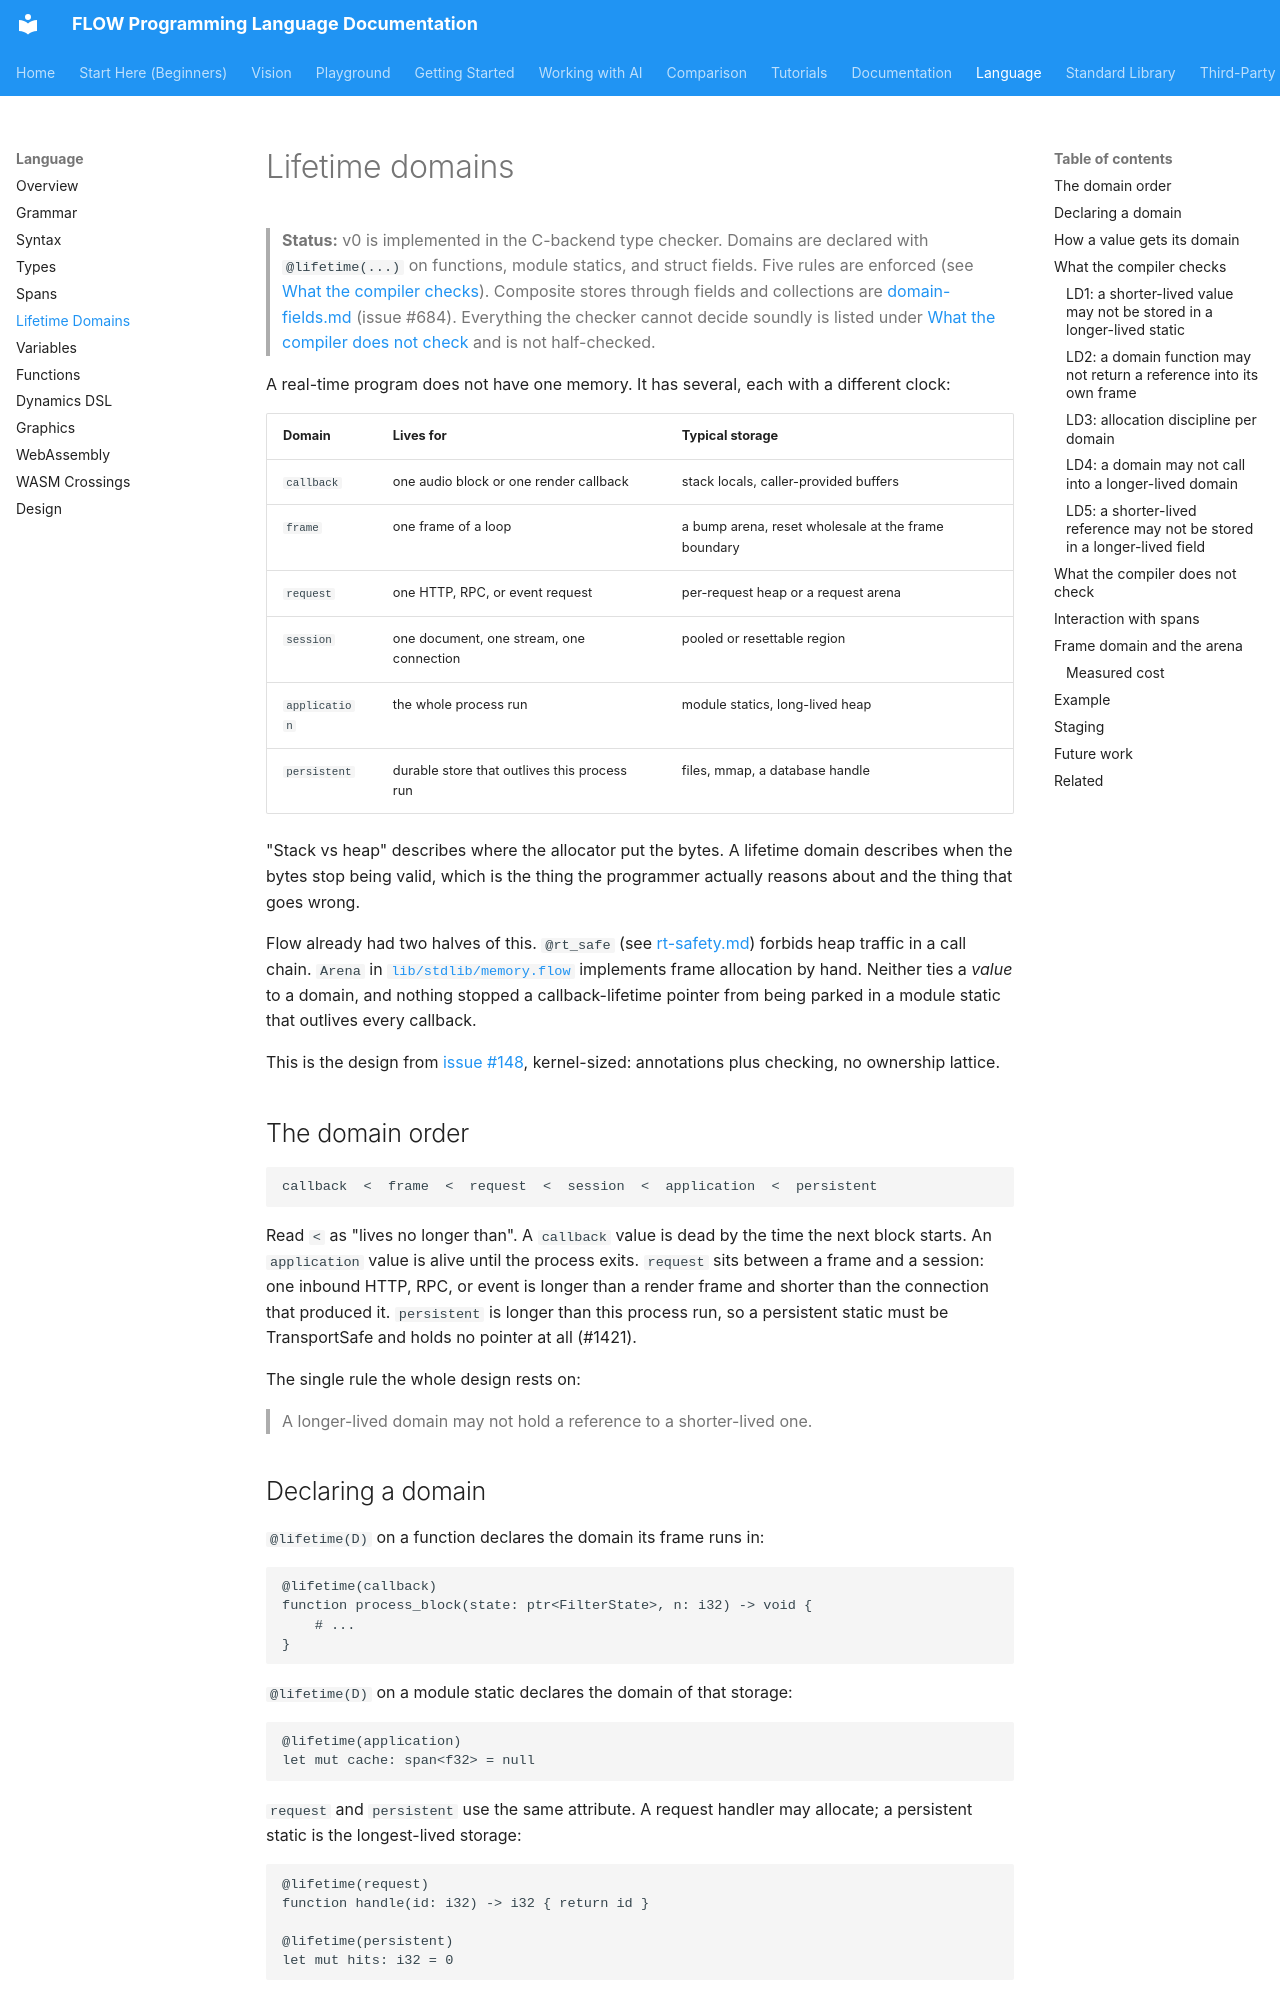

repository: flooooooooooow/flow · page: language/lifetime-domains/index.html · generator: mkdocs

# Lifetime domains

> **Status:** v0 is implemented in the C-backend type checker. Domains are
> declared with `@lifetime(...)` on functions, module statics, and struct
> fields. Five rules are enforced (see
> [What the compiler checks](#what-the-compiler-checks)). Composite stores
> through fields and collections are [domain-fields.md](domain-fields.md)
> (issue #684). Everything the checker cannot decide soundly is listed under
> [What the compiler does not check](#what-the-compiler-does-not-check) and is
> not half-checked.

A real-time program does not have one memory. It has several, each with a
different clock:

| Domain | Lives for | Typical storage |
|---|---|---|
| `callback` | one audio block or one render callback | stack locals, caller-provided buffers |
| `frame` | one frame of a loop | a bump arena, reset wholesale at the frame boundary |
| `request` | one HTTP, RPC, or event request | per-request heap or a request arena |
| `session` | one document, one stream, one connection | pooled or resettable region |
| `application` | the whole process run | module statics, long-lived heap |
| `persistent` | durable store that outlives this process run | files, mmap, a database handle |

"Stack vs heap" describes where the allocator put the bytes. A lifetime domain
describes when the bytes stop being valid, which is the thing the programmer
actually reasons about and the thing that goes wrong.

Flow already had two halves of this. `@rt_safe` (see
[rt-safety.md](../library/rt-safety.md)) forbids heap traffic in a call chain.
`Arena` in [`lib/stdlib/memory.flow`](../library/memory.md) implements frame
allocation by hand. Neither ties a *value* to a domain, and nothing stopped a
callback-lifetime pointer from being parked in a module static that outlives
every callback.

This is the design from [issue #148](https://github.com/flooooooooooow/flow/issues/148),
kernel-sized: annotations plus checking, no ownership lattice.

## The domain order

```text
callback  <  frame  <  request  <  session  <  application  <  persistent
```

Read `<` as "lives no longer than". A `callback` value is dead by the time the
next block starts. An `application` value is alive until the process exits.
`request` sits between a frame and a session: one inbound HTTP, RPC, or event
is longer than a render frame and shorter than the connection that produced
it. `persistent` is longer than this process run, so a persistent static must
be TransportSafe and holds no pointer at all (#1421).

The single rule the whole design rests on:

> A longer-lived domain may not hold a reference to a shorter-lived one.

## Declaring a domain

`@lifetime(D)` on a function declares the domain its frame runs in:

```flow-pseudocode
@lifetime(callback)
function process_block(state: ptr<FilterState>, n: i32) -> void {
    # ...
}
```

`@lifetime(D)` on a module static declares the domain of that storage:

```flow
@lifetime(application)
let mut cache: span<f32> = null
```

`request` and `persistent` use the same attribute. A request handler may
allocate; a persistent static is the longest-lived storage:

```flow-pseudocode
@lifetime(request)
function handle(id: i32) -> i32 { return id }

@lifetime(persistent)
let mut hits: i32 = 0
```

`@lifetime(D)` on a struct field declares the domain of the storage that
field may point to, wherever the instance lives. See
[domain-fields.md](domain-fields.md) (LD5).

Those are the only three places a domain is written. This is the
"annotation-only" answer to the open question in the issue: no `domain frame
{ ... }` blocks, no per-`let` annotations, no domains in types. See
[project Questions](../project/Questions.md).
